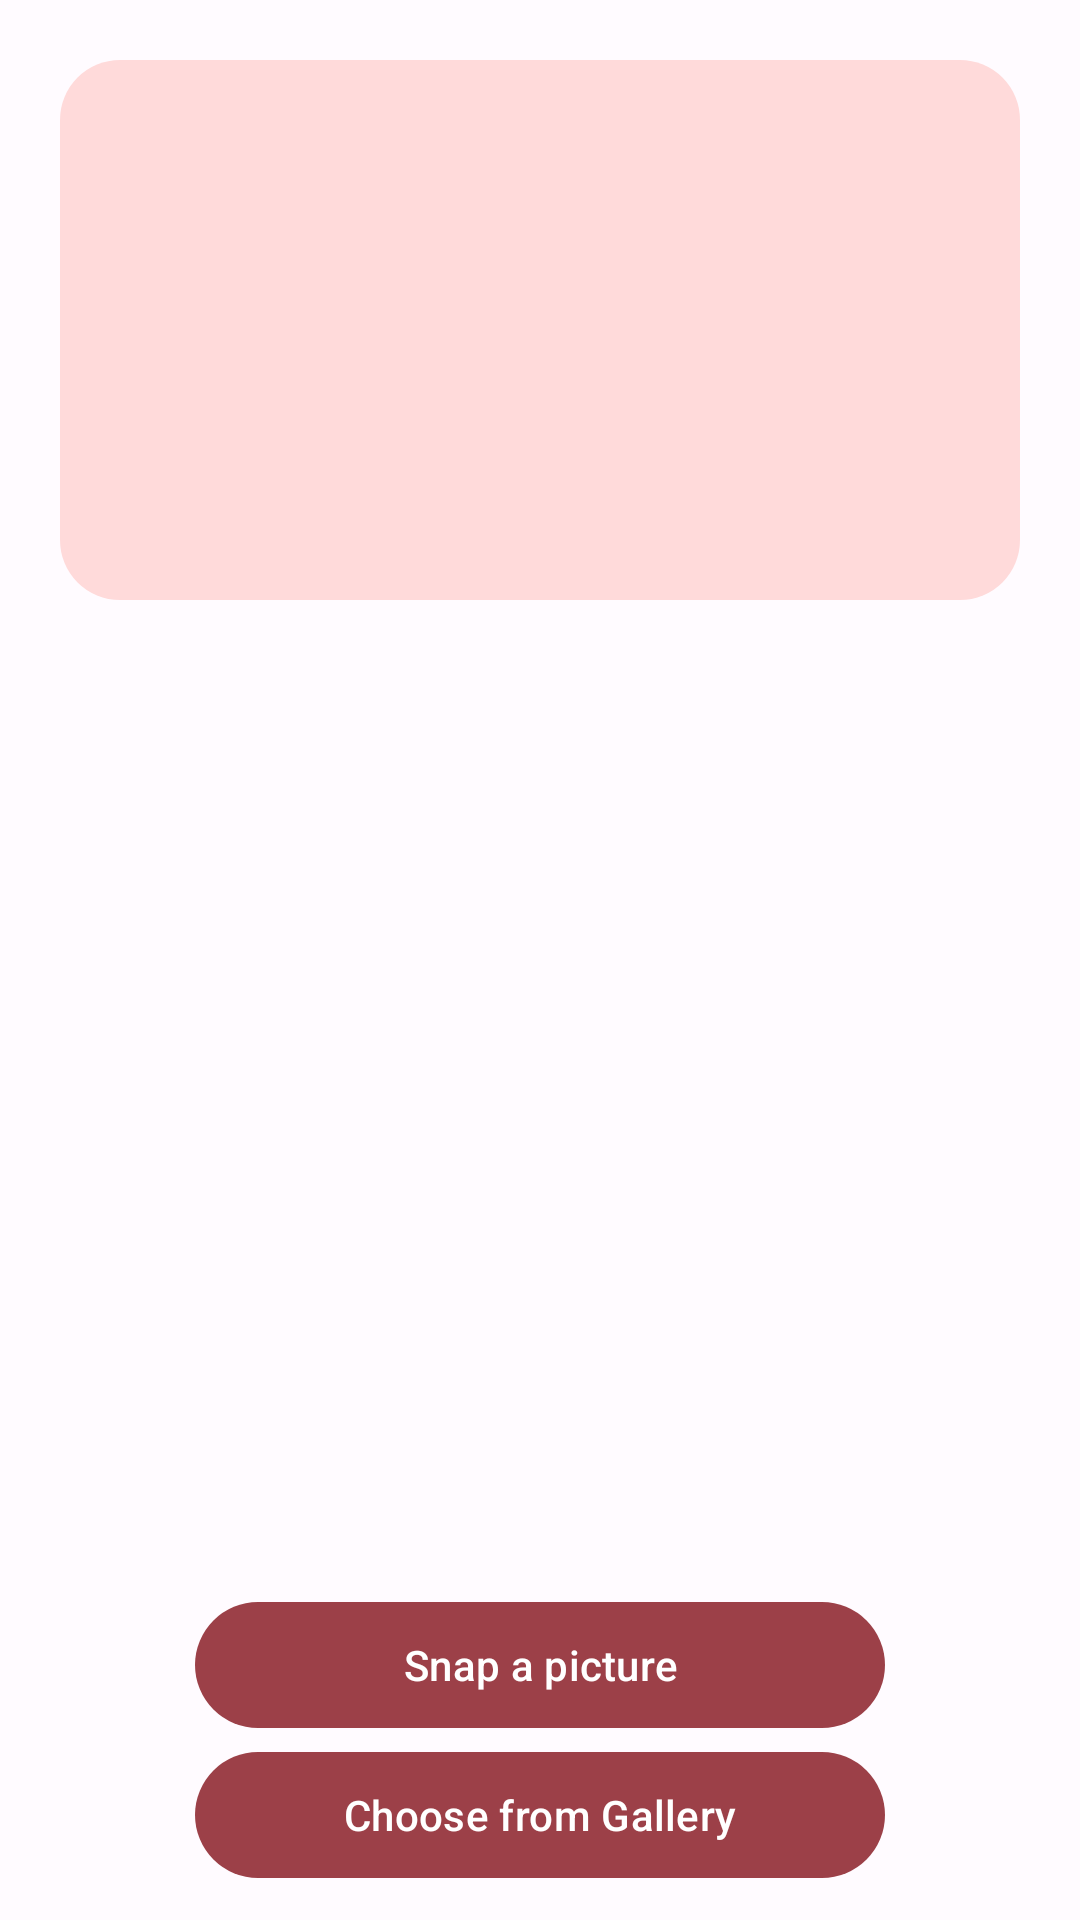

Write the Android layout XML for this screen, with the resource values it uses.
<!-- AndroidManifest.xml: application theme AppTheme -->
<!-- res/layout/fragment_text_recognition.xml -->
<?xml version="1.0" encoding="utf-8"?>
<androidx.constraintlayout.motion.widget.MotionLayout xmlns:android="http://schemas.android.com/apk/res/android"
    xmlns:app="http://schemas.android.com/apk/res-auto"
    xmlns:tools="http://schemas.android.com/tools"
    android:id="@+id/fragment_layout"
    android:layout_width="match_parent"
    android:layout_height="match_parent"
    app:layoutDescription="@xml/fragment_text_recognition_scene"
    tools:context=".ui.text_recognition.TextRecognitionFragment">


    <ScrollView
        android:id="@+id/scrollView"
        android:layout_width="match_parent"
        android:layout_height="180dp"
        android:layout_marginStart="20dp"
        android:layout_marginTop="20dp"
        android:layout_marginEnd="20dp"
        android:background="@drawable/round_corners"
        android:visibility="visible"
        app:layout_constraintEnd_toEndOf="parent"
        app:layout_constraintStart_toStartOf="parent"
        app:layout_constraintTop_toTopOf="parent">

        <TextView
            android:id="@+id/text"
            android:layout_width="match_parent"
            android:layout_height="wrap_content"
            android:background="?attr/selectableItemBackground"
            android:backgroundTint="?attr/colorPrimaryContainer"
            android:clickable="false"
            android:focusable="false"
            android:maxEms="30"
            android:padding="20dp"
            android:textColor="?attr/colorPrimary"
            android:visibility="invisible" />
    </ScrollView>

    <ImageView
        android:id="@+id/image"
        android:layout_width="match_parent"
        android:layout_height="0dp"
        android:layout_centerHorizontal="true"
        android:layout_centerVertical="true"
        android:layout_gravity="center"
        android:layout_margin="20dp"
        android:clickable="true"
        android:contentDescription="@string/empty_string"
        android:focusable="true"
        android:scaleType="fitCenter"

        app:layout_constraintBottom_toTopOf="@id/cameraBtn"
        app:layout_constraintLeft_toLeftOf="parent"
        app:layout_constraintRight_toRightOf="parent"
        app:layout_constraintTop_toBottomOf="@id/scrollView" />

    <com.google.android.material.button.MaterialButton
        android:id="@+id/cameraBtn"
        style="@style/MainButton"
        android:layout_gravity="center|bottom"
        android:text="@string/snap_a_picture"
        android:textColor="@color/md_theme_light_onPrimary"
        app:layout_constraintBottom_toTopOf="@id/galleryBtn"
        app:layout_constraintLeft_toLeftOf="parent"
        app:layout_constraintRight_toRightOf="parent" />


    <com.google.android.material.button.MaterialButton
        android:id="@+id/galleryBtn"
        style="@style/MainButton"
        android:layout_marginBottom="10dp"
        android:text="@string/choose_from_gallery"
        android:textColor="@color/md_theme_light_onPrimary"
        app:layout_constraintBottom_toBottomOf="parent"
        app:layout_constraintLeft_toLeftOf="parent"
        app:layout_constraintRight_toRightOf="parent" />


</androidx.constraintlayout.motion.widget.MotionLayout>
<!-- resources referenced by this layout -->
<resources>
  <color name="md_theme_light_onPrimary">#FFFFFF</color>
  <!-- drawable round_corners (drawable) -->
  <?xml version="1.0" encoding="utf-8"?>
  <shape xmlns:android="http://schemas.android.com/apk/res/android">
  
      <solid android:color="?attr/colorPrimaryContainer" />
      <stroke android:color="?attr/colorOnPrimary" />
      <corners android:radius="20dp" />
  </shape>
  <string name="choose_from_gallery">Choose from Gallery</string>
  <string name="empty_string" />
  <string name="snap_a_picture">Snap a picture</string>
  <style name="MainButton">
          <item name="android:layout_width">230dp</item>
          <item name="android:layout_height">50dp</item>
      </style>
  <color name="md_theme_light_primary">#9C4048</color>
  <color name="md_theme_light_primaryContainer">#FFDADA</color>
  <color name="md_theme_light_onPrimaryContainer">#40000C</color>
  <color name="md_theme_light_secondary">#9C432E</color>
  <color name="md_theme_light_onSecondary">#FFFFFF</color>
  <color name="md_theme_light_secondaryContainer">#FFDAD2</color>
  <color name="md_theme_light_onSecondaryContainer">#3D0600</color>
  <color name="md_theme_light_tertiary">#97480E</color>
  <color name="md_theme_light_onTertiary">#FFFFFF</color>
  <color name="md_theme_light_tertiaryContainer">#FFDBC9</color>
  <color name="md_theme_light_onTertiaryContainer">#331200</color>
  <color name="md_theme_light_error">#BA1A1A</color>
  <color name="md_theme_light_onError">#FFFFFF</color>
  <color name="md_theme_light_errorContainer">#FFDAD6</color>
  <color name="md_theme_light_onErrorContainer">#410002</color>
  <color name="md_theme_light_background">#FFFBFF</color>
  <color name="md_theme_light_onBackground">#201A1A</color>
  <color name="md_theme_light_surface">#FFFBFF</color>
  <color name="md_theme_light_onSurface">#201A1A</color>
  <color name="md_theme_light_surfaceVariant">#F4DDDD</color>
  <color name="md_theme_light_onSurfaceVariant">#524343</color>
  <color name="md_theme_light_outline">#857373</color>
  <color name="md_theme_light_inverseSurface">#362F2F</color>
  <color name="md_theme_light_inverseOnSurface">#FBEEED</color>
  <color name="md_theme_light_inversePrimary">#FFB3B5</color>
</resources>
